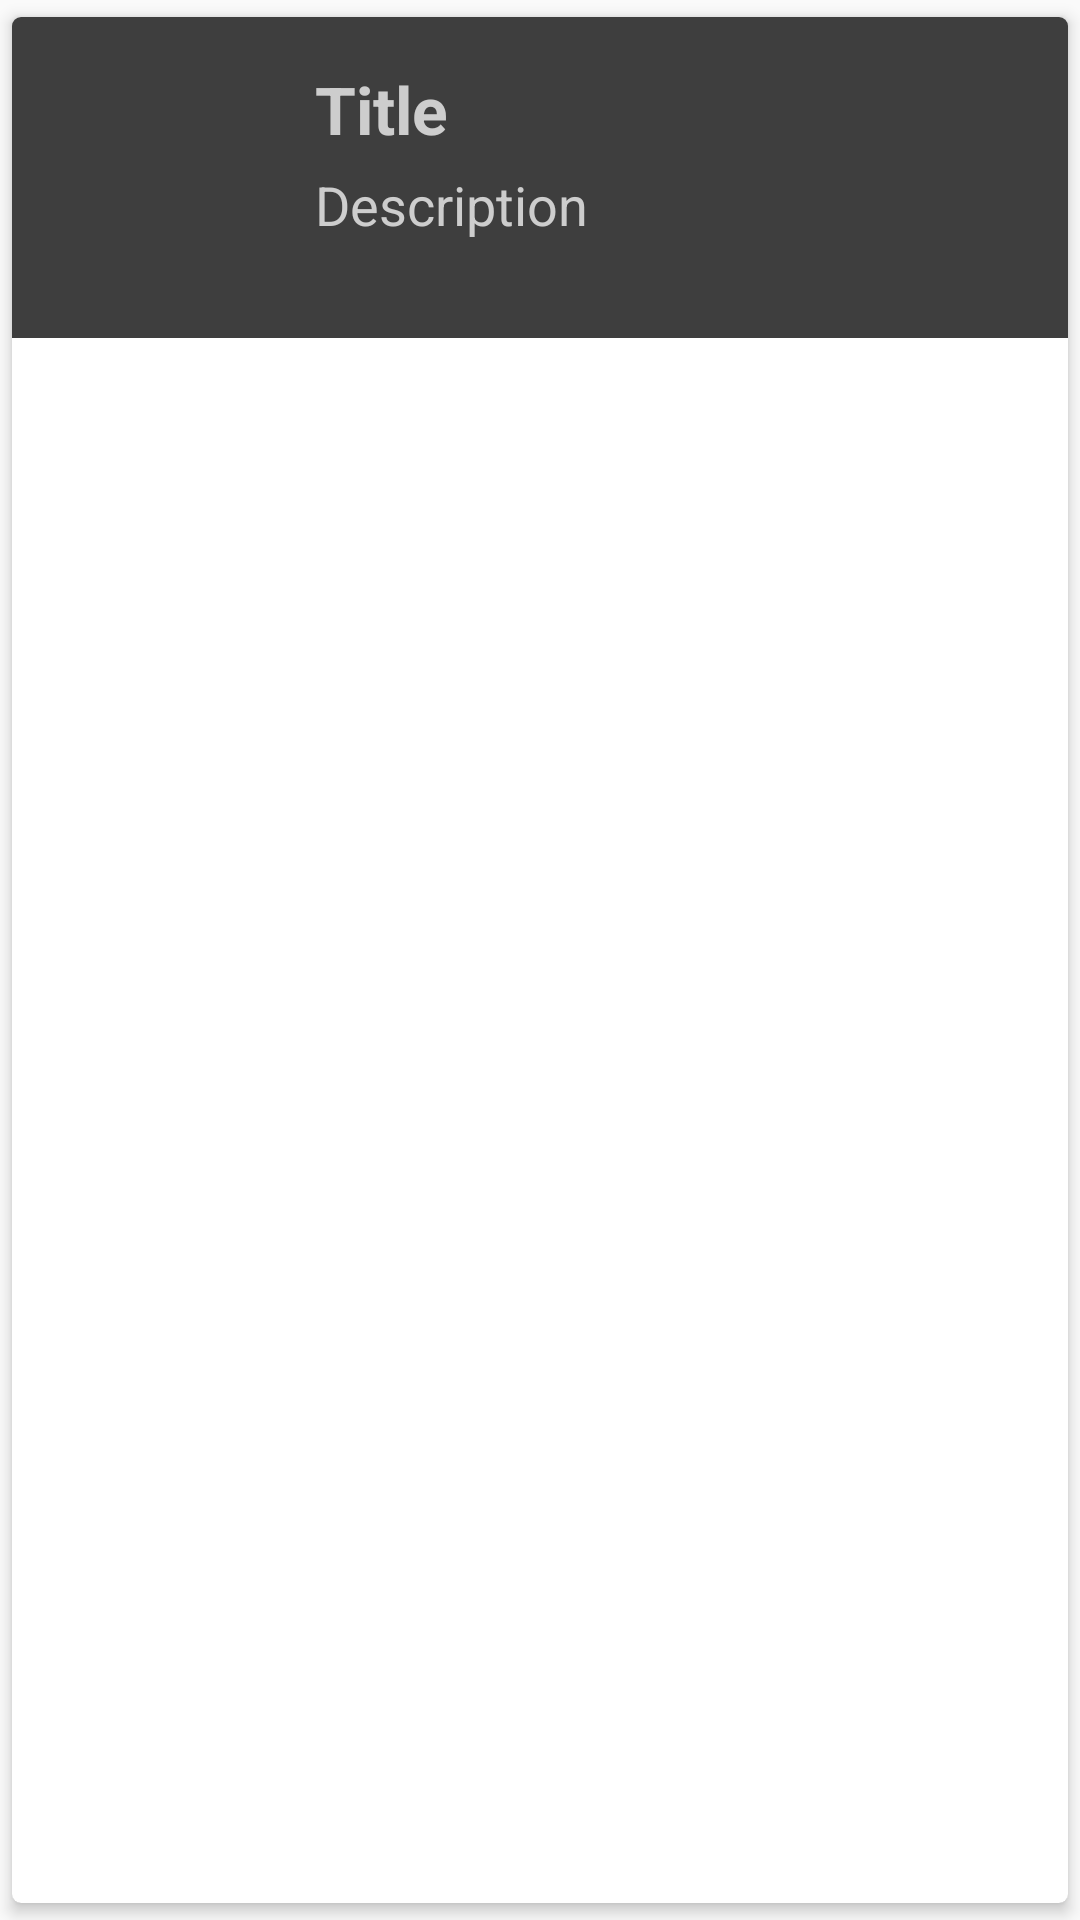

This screen was rendered from an Android layout file. Write that file and the resources it references.
<!-- AndroidManifest.xml: application theme Theme.Pareja_Ramirez_Victor_Datos -->
<!-- res/layout/item.xml -->
<?xml version="1.0" encoding="utf-8"?>
<androidx.cardview.widget.CardView xmlns:android="http://schemas.android.com/apk/res/android"
    xmlns:app="http://schemas.android.com/apk/res-auto"
    android:layout_width="match_parent"
    android:layout_height="wrap_content"
    android:background="#FFFFFF"
    app:cardCornerRadius="3dp"
    app:cardElevation="3dp"
    app:cardUseCompatPadding="true">

    <RelativeLayout
        android:layout_width="match_parent"
        android:layout_height="wrap_content"
        android:background="#3E3E3E"
        android:padding="16dp">

        <ImageView
            android:id="@+id/cover"
            android:layout_width="75dp"
            android:layout_height="75dp"
            android:src="@mipmap/ic_launcher" />

        <TextView
            android:id="@+id/nombreWeb"
            android:layout_width="match_parent"
            android:layout_height="wrap_content"
            android:layout_marginStart="10dp"
            android:layout_marginLeft="10dp"
            android:layout_toEndOf="@+id/cover"
            android:layout_toRightOf="@id/cover"
            android:text="Title"
            android:textColor="#CDCDCD"
            android:textSize="22sp"
            android:textStyle="bold" />

        <TextView
            android:id="@+id/emailWeb"
            android:layout_width="match_parent"
            android:layout_height="wrap_content"
            android:layout_below="@id/nombreWeb"
            android:layout_marginStart="10dp"
            android:layout_marginLeft="10dp"
            android:layout_marginTop="5dp"
            android:layout_toEndOf="@id/cover"
            android:layout_toRightOf="@+id/cover"
            android:text="Description"
            android:textColor="#FFCDCDCD"
            android:textSize="18sp" />

    </RelativeLayout>

</androidx.cardview.widget.CardView>
<!-- resources referenced by this layout -->
<resources>
  <style name="Theme.Pareja_Ramirez_Victor_Datos" parent="Theme.AppCompat.Light.NoActionBar">
          
          <item name="colorPrimary">@color/purple_500</item>
          <item name="colorPrimaryVariant">@color/purple_700</item>
          <item name="colorOnPrimary">@color/white</item>
          
          <item name="colorSecondary">@color/teal_200</item>
          <item name="colorSecondaryVariant">@color/teal_700</item>
          <item name="colorOnSecondary">@color/black</item>
          
          <item name="android:statusBarColor" tools:targetApi="l">?attr/colorPrimaryVariant</item>
          
          <item name="windowActionBar">true</item>
          <item name="windowNoTitle">true</item>
      </style>
  <color name="purple_500">#FF6200EE</color>
  <color name="purple_700">#FF3700B3</color>
  <color name="white">#FFFFFFFF</color>
  <color name="teal_200">#FF03DAC5</color>
  <color name="teal_700">#FF018786</color>
  <color name="black">#FF000000</color>
</resources>
